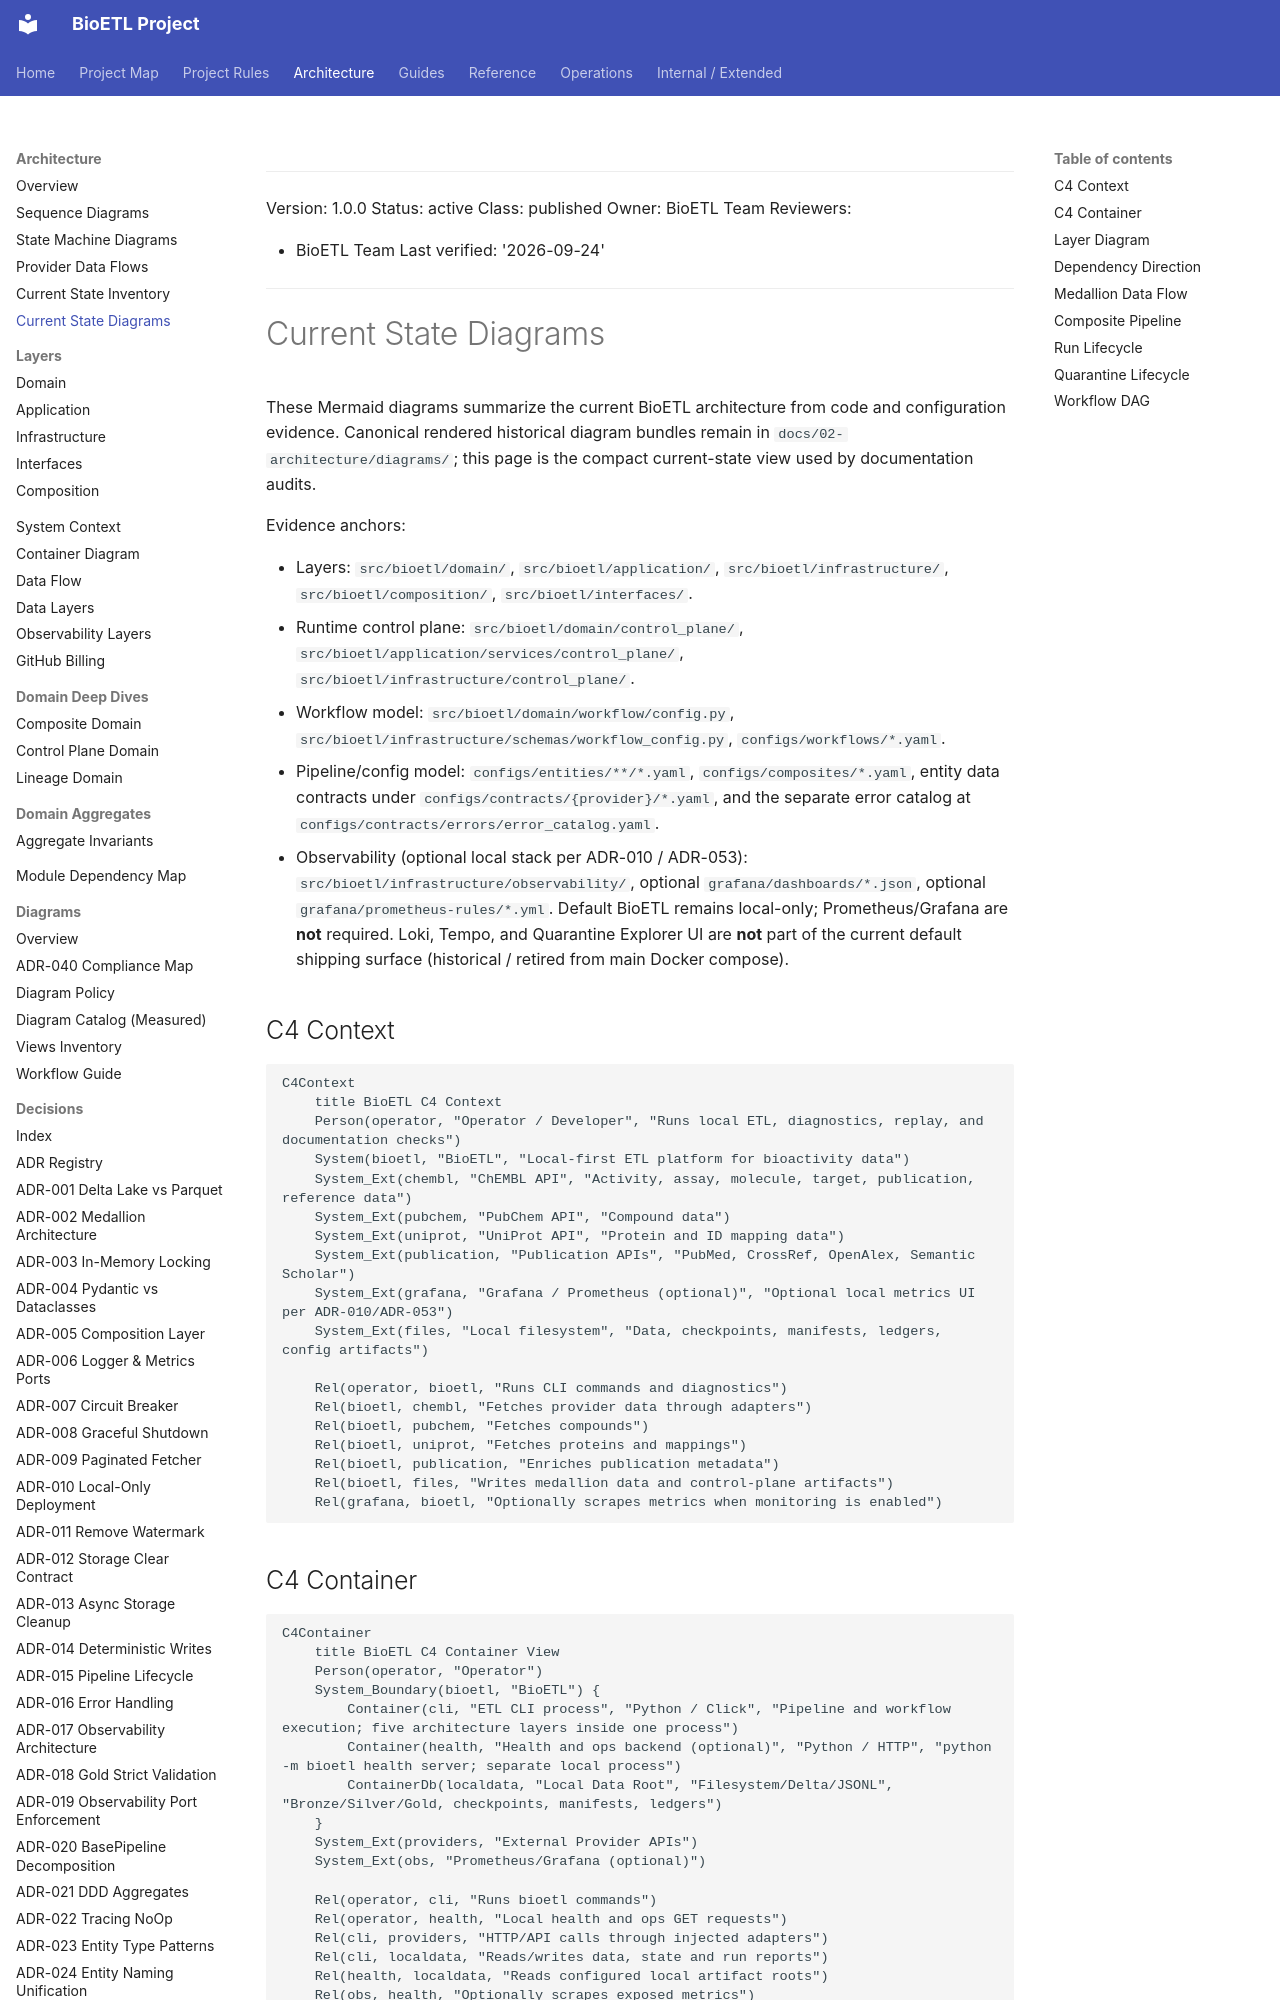

repository: SatoryKono/BioactivityDataAcquisition · page: 02-architecture/current-state-diagrams/index.html · generator: mkdocs

______________________________________________________________________

Version: 1.0.0
Status: active
Class: published
Owner: BioETL Team
Reviewers:

- BioETL Team
  Last verified: '2026-09-24'

______________________________________________________________________

# Current State Diagrams

These Mermaid diagrams summarize the current BioETL architecture from code and
configuration evidence. Canonical rendered historical diagram bundles remain in
`docs/02-architecture/diagrams/`; this page is the compact current-state view
used by documentation audits.

Evidence anchors:

- Layers: `src/bioetl/domain/`, `src/bioetl/application/`,
  `src/bioetl/infrastructure/`, `src/bioetl/composition/`,
  `src/bioetl/interfaces/`.
- Runtime control plane:
  `src/bioetl/domain/control_plane/`,
  `src/bioetl/application/services/control_plane/`,
  `src/bioetl/infrastructure/control_plane/`.
- Workflow model:
  `src/bioetl/domain/workflow/config.py`,
  `src/bioetl/infrastructure/schemas/workflow_config.py`,
  `configs/workflows/*.yaml`.
- Pipeline/config model:
  `configs/entities/**/*.yaml`, `configs/composites/*.yaml`,
  entity data contracts under `configs/contracts/{provider}/*.yaml`, and the
  separate error catalog at `configs/contracts/errors/error_catalog.yaml`.
- Observability (optional local stack per ADR-010 / ADR-053):
  `src/bioetl/infrastructure/observability/`, optional
  `grafana/dashboards/*.json`, optional `grafana/prometheus-rules/*.yml`.
  Default BioETL remains local-only; Prometheus/Grafana are **not** required.
  Loki, Tempo, and Quarantine Explorer UI are **not** part of the current
  default shipping surface (historical / retired from main Docker compose).

## C4 Context

<!-- diagram-audit:summary-only -->

```mermaid
C4Context
    title BioETL C4 Context
    Person(operator, "Operator / Developer", "Runs local ETL, diagnostics, replay, and documentation checks")
    System(bioetl, "BioETL", "Local-first ETL platform for bioactivity data")
    System_Ext(chembl, "ChEMBL API", "Activity, assay, molecule, target, publication, reference data")
    System_Ext(pubchem, "PubChem API", "Compound data")
    System_Ext(uniprot, "UniProt API", "Protein and ID mapping data")
    System_Ext(publication, "Publication APIs", "PubMed, CrossRef, OpenAlex, Semantic Scholar")
    System_Ext(grafana, "Grafana / Prometheus (optional)", "Optional local metrics UI per ADR-010/ADR-053")
    System_Ext(files, "Local filesystem", "Data, checkpoints, manifests, ledgers, config artifacts")

    Rel(operator, bioetl, "Runs CLI commands and diagnostics")
    Rel(bioetl, chembl, "Fetches provider data through adapters")
    Rel(bioetl, pubchem, "Fetches compounds")
    Rel(bioetl, uniprot, "Fetches proteins and mappings")
    Rel(bioetl, publication, "Enriches publication metadata")
    Rel(bioetl, files, "Writes medallion data and control-plane artifacts")
    Rel(grafana, bioetl, "Optionally scrapes metrics when monitoring is enabled")
```
